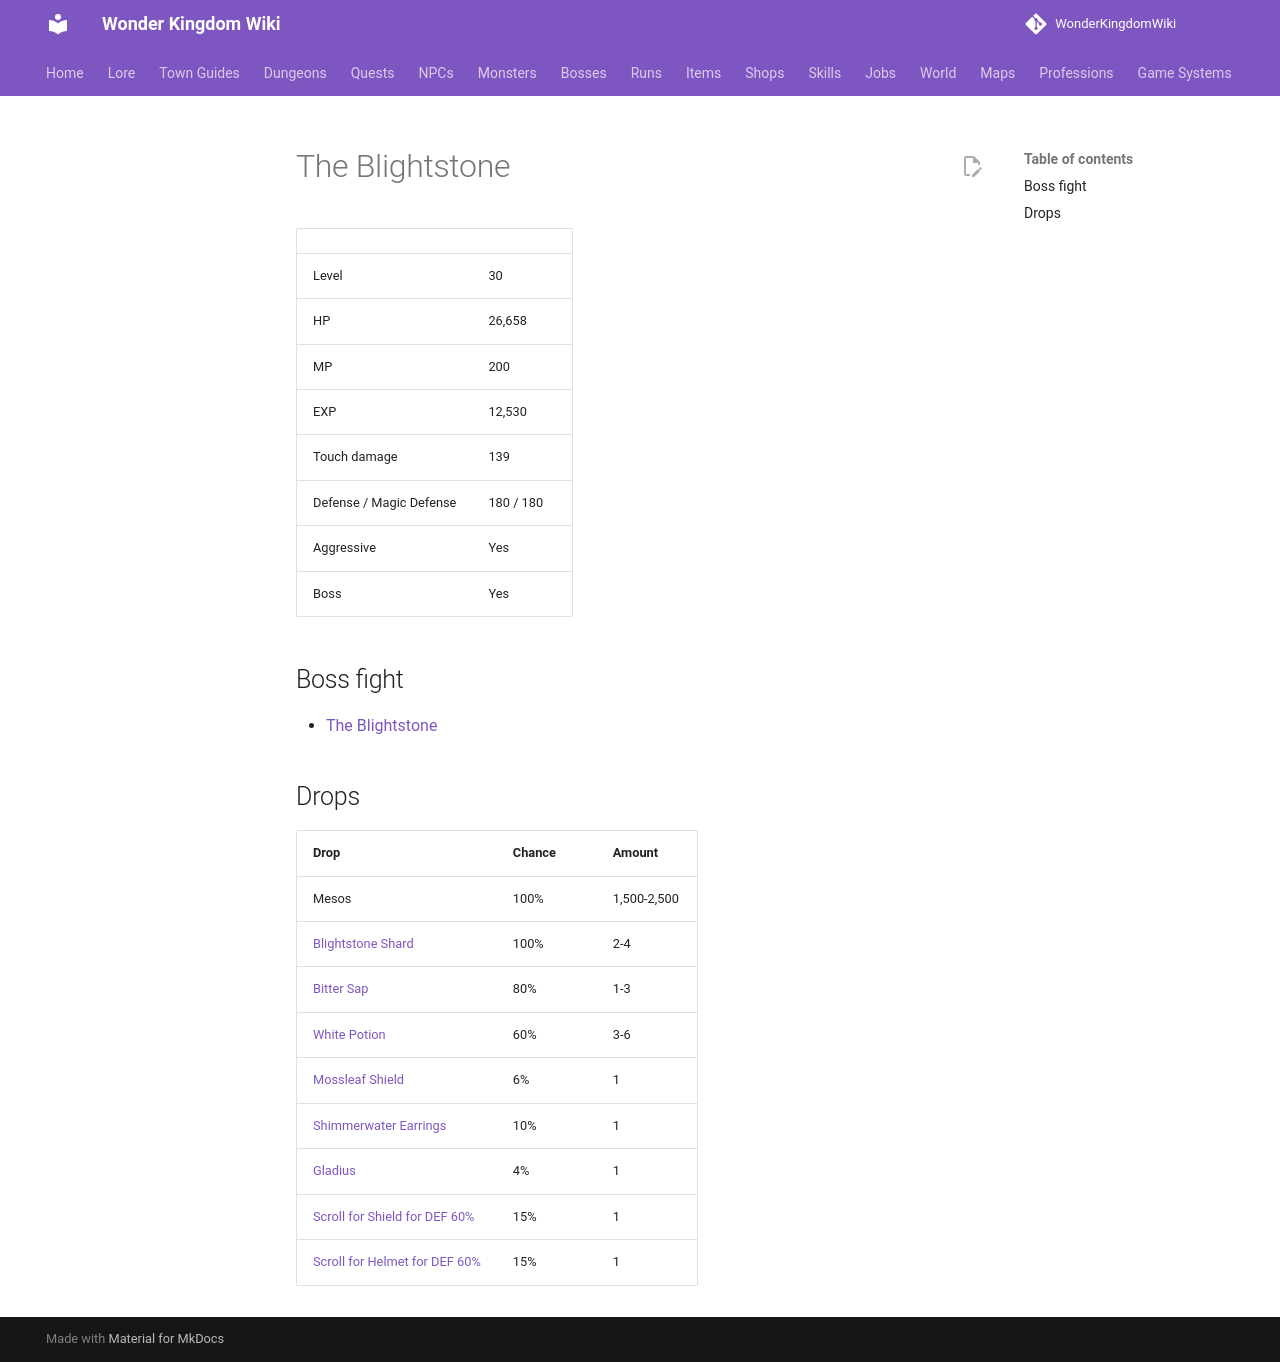

repository: alonohana627/WonderKingdomWiki · page: monsters/blightstone/index.html · generator: mkdocs

<!-- Generated by tools/generate.py from GameLib. Do not edit: changes are overwritten. -->

# The Blightstone

|  |  |
|---|---|
| Level | 30 |
| HP | 26,658 |
| MP | 200 |
| EXP | 12,530 |
| Touch damage | 139 |
| Defense / Magic Defense | 180 / 180 |
| Aggressive | Yes |
| Boss | Yes |

## Boss fight

- [The Blightstone](../bosses/blightstone.md)

## Drops

| Drop | Chance | Amount |
|---|---|---|
| Mesos | 100% | 1,500-2,500 |
| [Blightstone Shard](../items/blightstone_shard.md) | 100% | 2-4 |
| [Bitter Sap](../items/bitter_sap.md) | 80% | 1-3 |
| [White Potion](../items/white_potion.md) | 60% | 3-6 |
| [Mossleaf Shield](../items/mossleaf_shield.md) | 6% | 1 |
| [Shimmerwater Earrings](../items/shimmerwater_earrings.md) | 10% | 1 |
| [Gladius](../items/gladius.md) | 4% | 1 |
| [Scroll for Shield for DEF 60%](../items/scroll_shield_def.md) | 15% | 1 |
| [Scroll for Helmet for DEF 60%](../items/scroll_helmet_def.md) | 15% | 1 |
